3-way image classification set "cnn" from GitHub (mustafaakbaba/ME536_Project); label vocabulary: duck, e-puck robot, paper ship.

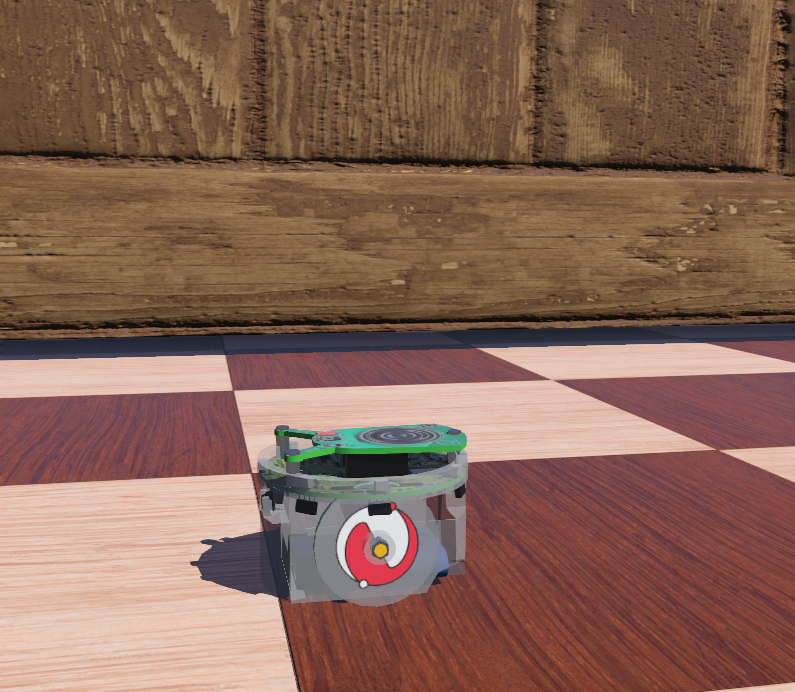
Label: e-puck robot

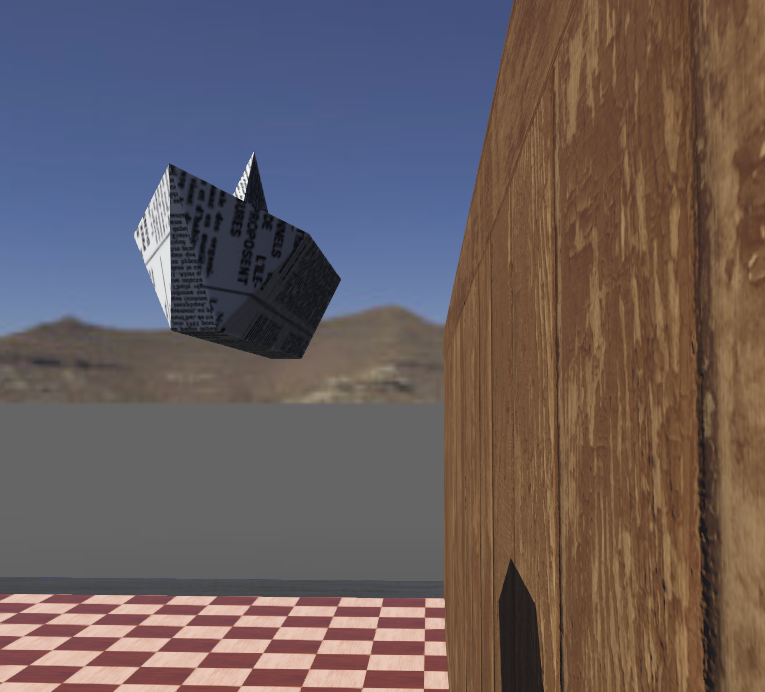
Label: paper ship

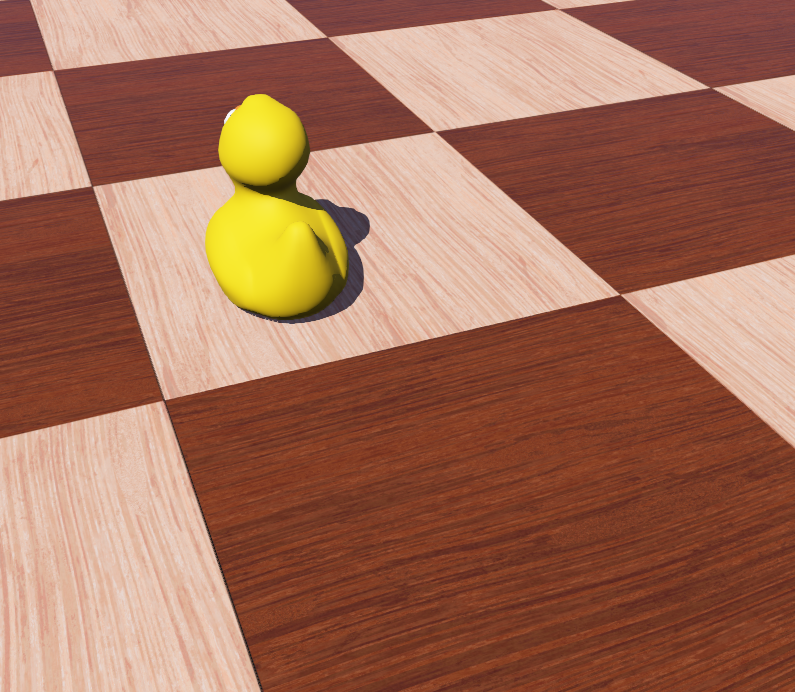
Label: duck

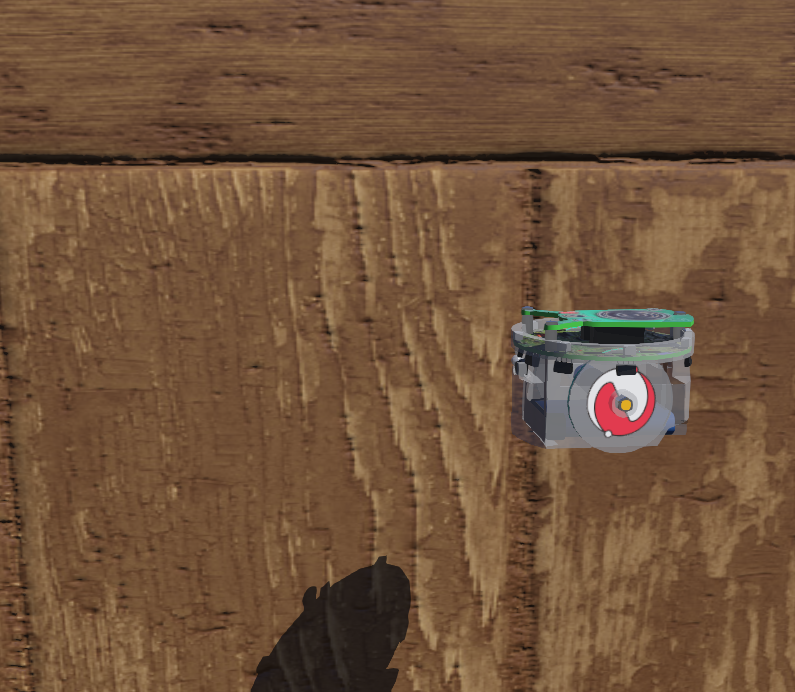
Label: e-puck robot

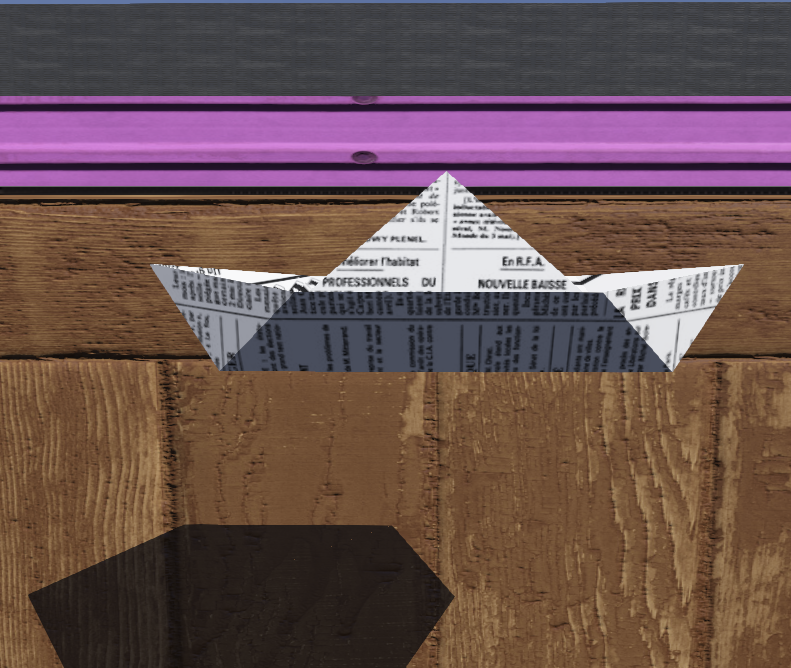
Label: paper ship

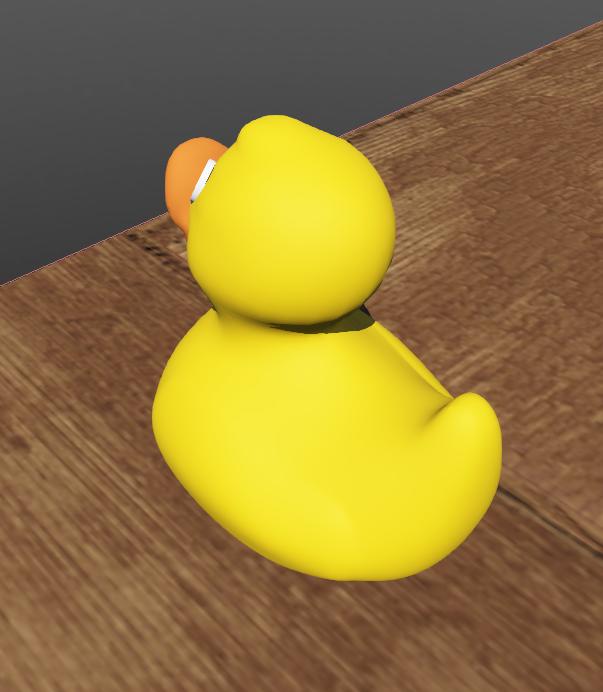
Label: duck
